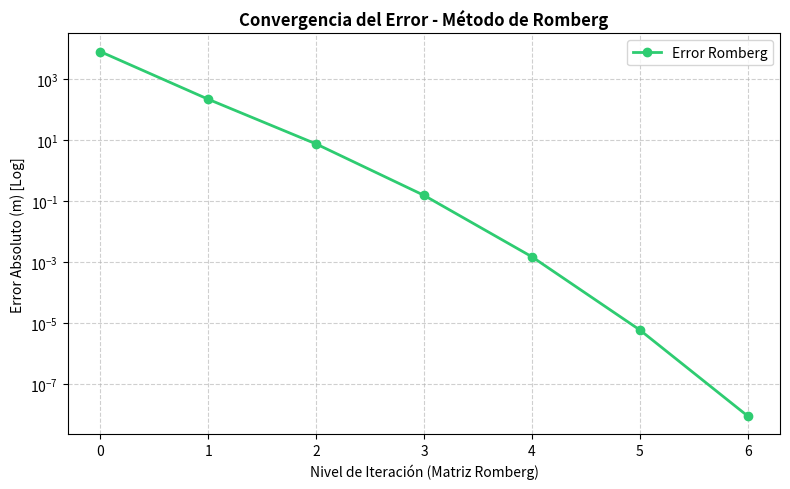

The script that saved this image:
# ====================================================================
# JhonAlexanderYepesArias: Altura de Cohete usando Integración de Romberg
# ====================================================================
import numpy as np
import matplotlib.pyplot as plt
from scipy.integrate import quad

# --- PARÁMETROS FÍSICOS DEL COHETE ---
u = 2000.0  # Velocidad de escape de gases (m/s)
m0 = 150000.0  # Masa inicial del cohete (kg)
q = 2500.0  # Tasa de consumo de combustible (kg/s)
g = 9.81  # Aceleración de la gravedad (m/s^2)
t_final = 40.0  # Tiempo de evaluación (s)


def velocidad(t):
    """Función de velocidad v(t) basada en la ecuación de Tsiolkovski."""
    return u * np.log(m0 / (m0 - q * t)) - g * t


def trapecio_recursivo(f, a, b, n, I_prev):
    """Calcula el nivel n de la regla del trapecio aprovechando el cálculo anterior."""
    if n == 0:
        return 0.5 * (b - a) * (f(a) + f(b))
    N = 2 ** (n - 1)
    h = (b - a) / N
    # Evaluamos solo en los puntos impares nuevos
    x = a + h / 2.0 + np.arange(N) * h
    return 0.5 * I_prev + (h / 2.0) * np.sum(f(x))


def tabla_romberg(f, a, b, niveles):
    """Construye la matriz de Romberg y retorna la matriz y el error relativo."""
    R = np.zeros((niveles, niveles))
    R[0, 0] = trapecio_recursivo(f, a, b, 0, 0)

    for i in range(1, niveles):
        R[i, 0] = trapecio_recursivo(f, a, b, i, R[i - 1, 0])
        for j in range(1, i + 1):
            R[i, j] = R[i, j - 1] + (R[i, j - 1] - R[i - 1, j - 1]) / ((4 ** j) - 1)

    return R


def leer_entero(mensaje, minimo, maximo):
    while True:
        try:
            valor = int(input(mensaje))
            if minimo <= valor <= maximo:
                return valor
            print(f"Error: Ingrese un número entre {minimo} y {maximo}.")
        except ValueError:
            print("Error: Entrada inválida. Use solo números enteros.")


def ejecutar_analisis_romberg():
    print("\n[INFO] Ejecutando análisis de Romberg...")
    a, b = 0.0, t_final
    niveles = 7

    # Referencia exacta
    I_exacta, _ = quad(velocidad, a, b)

    # Construcción de la matriz
    R = tabla_romberg(velocidad, a, b, niveles)

    print("\n" + "=" * 65)
    print(" TABLA DE CONVERGENCIA DE ROMBERG (Valores de la diagonal principal)")
    print("=" * 65)
    print(f"{'Nivel (i)':<10} | {'Altura Calculada (m)':<25} | {'Error Absoluto (m)':<20}")
    print("-" * 65)

    errores = []
    niveles_plot = np.arange(niveles)

    for i in range(niveles):
        mejor_estimacion = R[i, i]
        error = abs(mejor_estimacion - I_exacta)
        errores.append(error + 1e-16)  # Evitar log(0)
        print(f"{i:<10} | {mejor_estimacion:<25.8f} | {error:.2e}")

    print("-" * 65)
    print(f"[REFERENCIA] Altura exacta (SciPy): {I_exacta:.8f} m\n")

    # Gráfica
    plt.figure(figsize=(8, 5))
    plt.semilogy(niveles_plot, errores, marker='o', color='#2ecc71', linewidth=2, label='Error Romberg')
    plt.title('Convergencia del Error - Método de Romberg', fontweight='bold')
    plt.xlabel('Nivel de Iteración (Matriz Romberg)')
    plt.ylabel('Error Absoluto (m) [Log]')
    plt.grid(True, which="both", ls="--", alpha=0.6)
    plt.legend()
    plt.tight_layout()
    plt.show()


if __name__ == '__main__':
    ejecutar_analisis_romberg()
